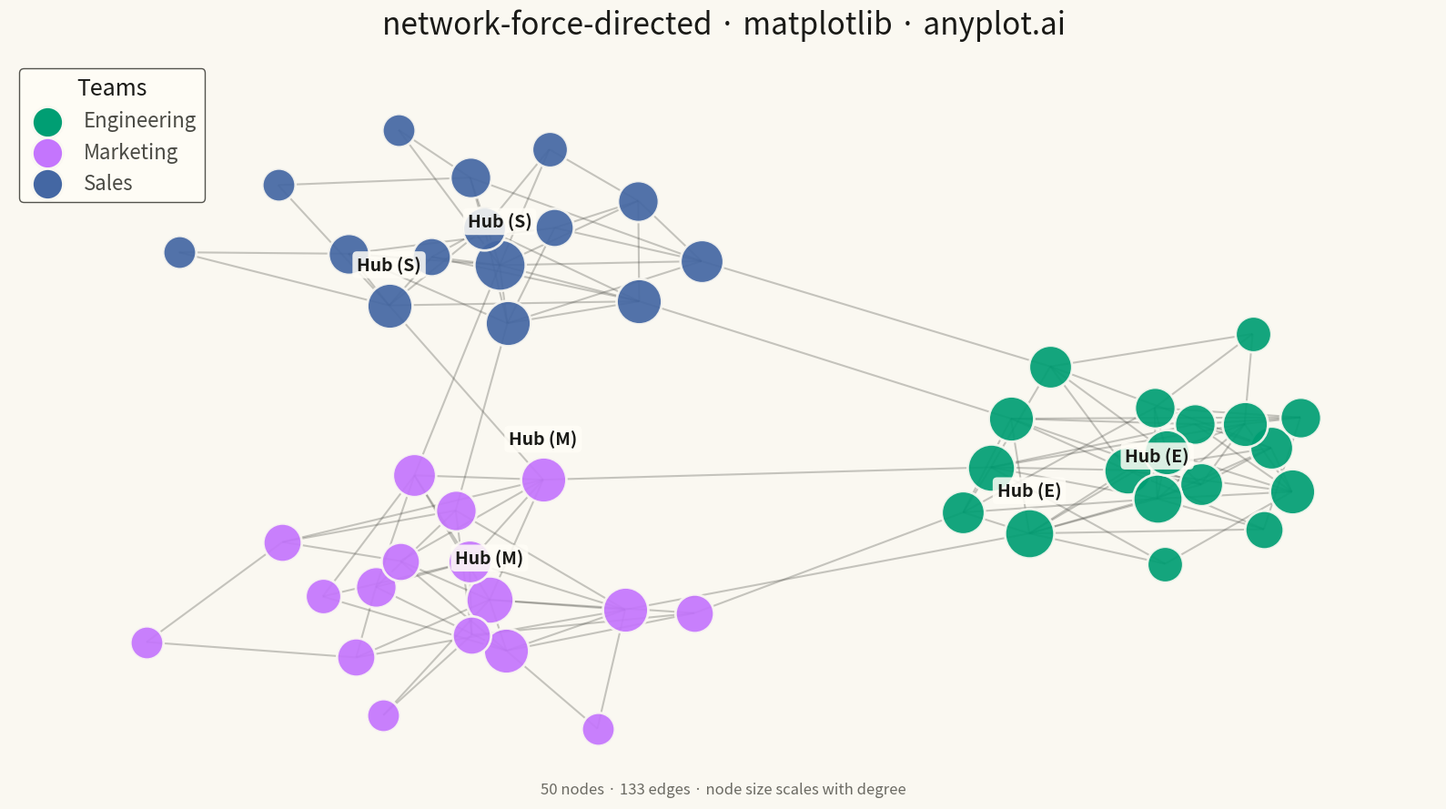

Here is the Python script that generated this plot:
""" anyplot.ai
network-force-directed: Force-Directed Graph
Library: matplotlib 3.10.9 | Python 3.14.4
Quality: 85/100 | Updated: 2026-04-26
"""

import os

import matplotlib.pyplot as plt
import numpy as np
from matplotlib.collections import LineCollection


# Theme tokens (see prompts/default-style-guide.md)
THEME = os.getenv("ANYPLOT_THEME", "light")
PAGE_BG = "#FAF8F1" if THEME == "light" else "#1A1A17"
ELEVATED_BG = "#FFFDF6" if THEME == "light" else "#242420"
INK = "#1A1A17" if THEME == "light" else "#F0EFE8"
INK_SOFT = "#4A4A44" if THEME == "light" else "#B8B7B0"
INK_MUTED = "#6B6A63" if THEME == "light" else "#A8A79F"

# Okabe-Ito palette — first series is always #009E73
COMMUNITY_COLORS = ["#009E73", "#C475FD", "#4467A3"]
COMMUNITY_NAMES = ["Engineering", "Marketing", "Sales"]

# Data: a 50-person company social network with 3 departments
np.random.seed(42)
community_sizes = [18, 17, 15]

nodes = []
node_id = 0
for comm_idx, size in enumerate(community_sizes):
    for _ in range(size):
        nodes.append({"id": node_id, "community": comm_idx})
        node_id += 1

edges = []
# Intra-community edges (dense connections within departments)
ranges = [(0, 18), (18, 35), (35, 50)]
for start, stop in ranges:
    for i in range(start, stop):
        for j in range(i + 1, stop):
            if np.random.random() < 0.3:
                edges.append((i, j))

# Inter-community edges (sparse bridges between departments)
bridge_edges = [(0, 18), (5, 20), (10, 25), (18, 35), (22, 40), (30, 45), (8, 38), (15, 48)]
edges.extend(bridge_edges)

# Force-directed layout (Fruchterman-Reingold)
n = len(nodes)
positions = np.random.rand(n, 2) * 2 - 1
k = 0.5
iterations = 200

for iteration in range(iterations):
    displacement = np.zeros((n, 2))

    # Repulsive forces between all node pairs
    for i in range(n):
        for j in range(i + 1, n):
            diff = positions[i] - positions[j]
            dist = max(np.linalg.norm(diff), 0.01)
            repulsive_force = (k * k / dist) * (diff / dist)
            displacement[i] += repulsive_force
            displacement[j] -= repulsive_force

    # Attractive forces along edges
    for src, tgt in edges:
        diff = positions[src] - positions[tgt]
        dist = max(np.linalg.norm(diff), 0.01)
        attractive_force = (dist * dist / k) * (diff / dist)
        displacement[src] -= attractive_force
        displacement[tgt] += attractive_force

    # Apply displacement with cooling
    temperature = 1 - iteration / iterations
    for i in range(n):
        disp_norm = np.linalg.norm(displacement[i])
        if disp_norm > 0:
            positions[i] += (displacement[i] / disp_norm) * min(disp_norm, 0.15 * temperature)

# Normalize positions to [0.08, 0.92] for comfortable margins
pos_min = positions.min(axis=0)
pos_max = positions.max(axis=0)
positions = (positions - pos_min) / (pos_max - pos_min + 1e-6) * 0.84 + 0.08
pos = {node["id"]: positions[i] for i, node in enumerate(nodes)}

# Node degrees
degrees = {node["id"]: 0 for node in nodes}
for src, tgt in edges:
    degrees[src] += 1
    degrees[tgt] += 1

# Plot
fig, ax = plt.subplots(figsize=(16, 9), facecolor=PAGE_BG)
ax.set_facecolor(PAGE_BG)

# Edges (behind nodes), theme-adaptive low-contrast color
edge_lines = [[(pos[src][0], pos[src][1]), (pos[tgt][0], pos[tgt][1])] for src, tgt in edges]
lc = LineCollection(edge_lines, colors=INK_SOFT, linewidths=1.5, alpha=0.30, zorder=1)
ax.add_collection(lc)

# Nodes sized by degree
node_sizes = {}
for node in nodes:
    x, y = pos[node["id"]]
    degree = degrees[node["id"]]
    size = 450 + degree * 120
    node_sizes[node["id"]] = size
    color = COMMUNITY_COLORS[node["community"]]
    ax.scatter(x, y, s=size, c=color, edgecolors=PAGE_BG, linewidths=2.0, alpha=0.92, zorder=2)

# Label top 2 hubs per community, with size-aware offset to prevent overlap
top_hubs = []
for comm_idx in range(3):
    comm_degrees = [(node["id"], degrees[node["id"]]) for node in nodes if node["community"] == comm_idx]
    comm_degrees.sort(key=lambda x: x[1], reverse=True)
    top_hubs.extend([node_id for node_id, _ in comm_degrees[:2]])

for node in nodes:
    node_id = node["id"]
    if node_id in top_hubs:
        x, y = pos[node_id]
        # Offset scales with marker radius (s is area in pt²)
        offset = 0.012 + 0.0009 * np.sqrt(node_sizes[node_id])
        team_initial = COMMUNITY_NAMES[node["community"]][0]
        ax.text(
            x,
            y + offset,
            f"Hub ({team_initial})",
            fontsize=14,
            fontweight="bold",
            ha="center",
            va="bottom",
            color=INK,
            zorder=4,
            bbox={"facecolor": ELEVATED_BG, "edgecolor": "none", "boxstyle": "round,pad=0.25", "alpha": 0.85},
        )

# Title and frame
ax.set_title("network-force-directed · matplotlib · anyplot.ai", fontsize=24, fontweight="medium", color=INK, pad=20)
ax.set_xlim(-0.02, 1.02)
ax.set_ylim(-0.02, 1.02)
ax.axis("off")

# Legend
legend_handles = [
    ax.scatter([], [], c=color, s=600, edgecolors=PAGE_BG, linewidths=2.0, label=name)
    for color, name in zip(COMMUNITY_COLORS, COMMUNITY_NAMES, strict=True)
]
leg = ax.legend(
    handles=legend_handles,
    loc="upper left",
    fontsize=16,
    title="Teams",
    title_fontsize=18,
    framealpha=0.95,
    fancybox=True,
)
leg.get_frame().set_facecolor(ELEVATED_BG)
leg.get_frame().set_edgecolor(INK_SOFT)
leg.get_title().set_color(INK)
plt.setp(leg.get_texts(), color=INK_SOFT)

# Footer
fig.text(
    0.5,
    0.02,
    f"50 nodes · {len(edges)} edges · node size scales with degree",
    ha="center",
    va="bottom",
    fontsize=12,
    color=INK_MUTED,
)

plt.tight_layout()
plt.savefig(f"plot-{THEME}.png", dpi=300, bbox_inches="tight", facecolor=PAGE_BG)
